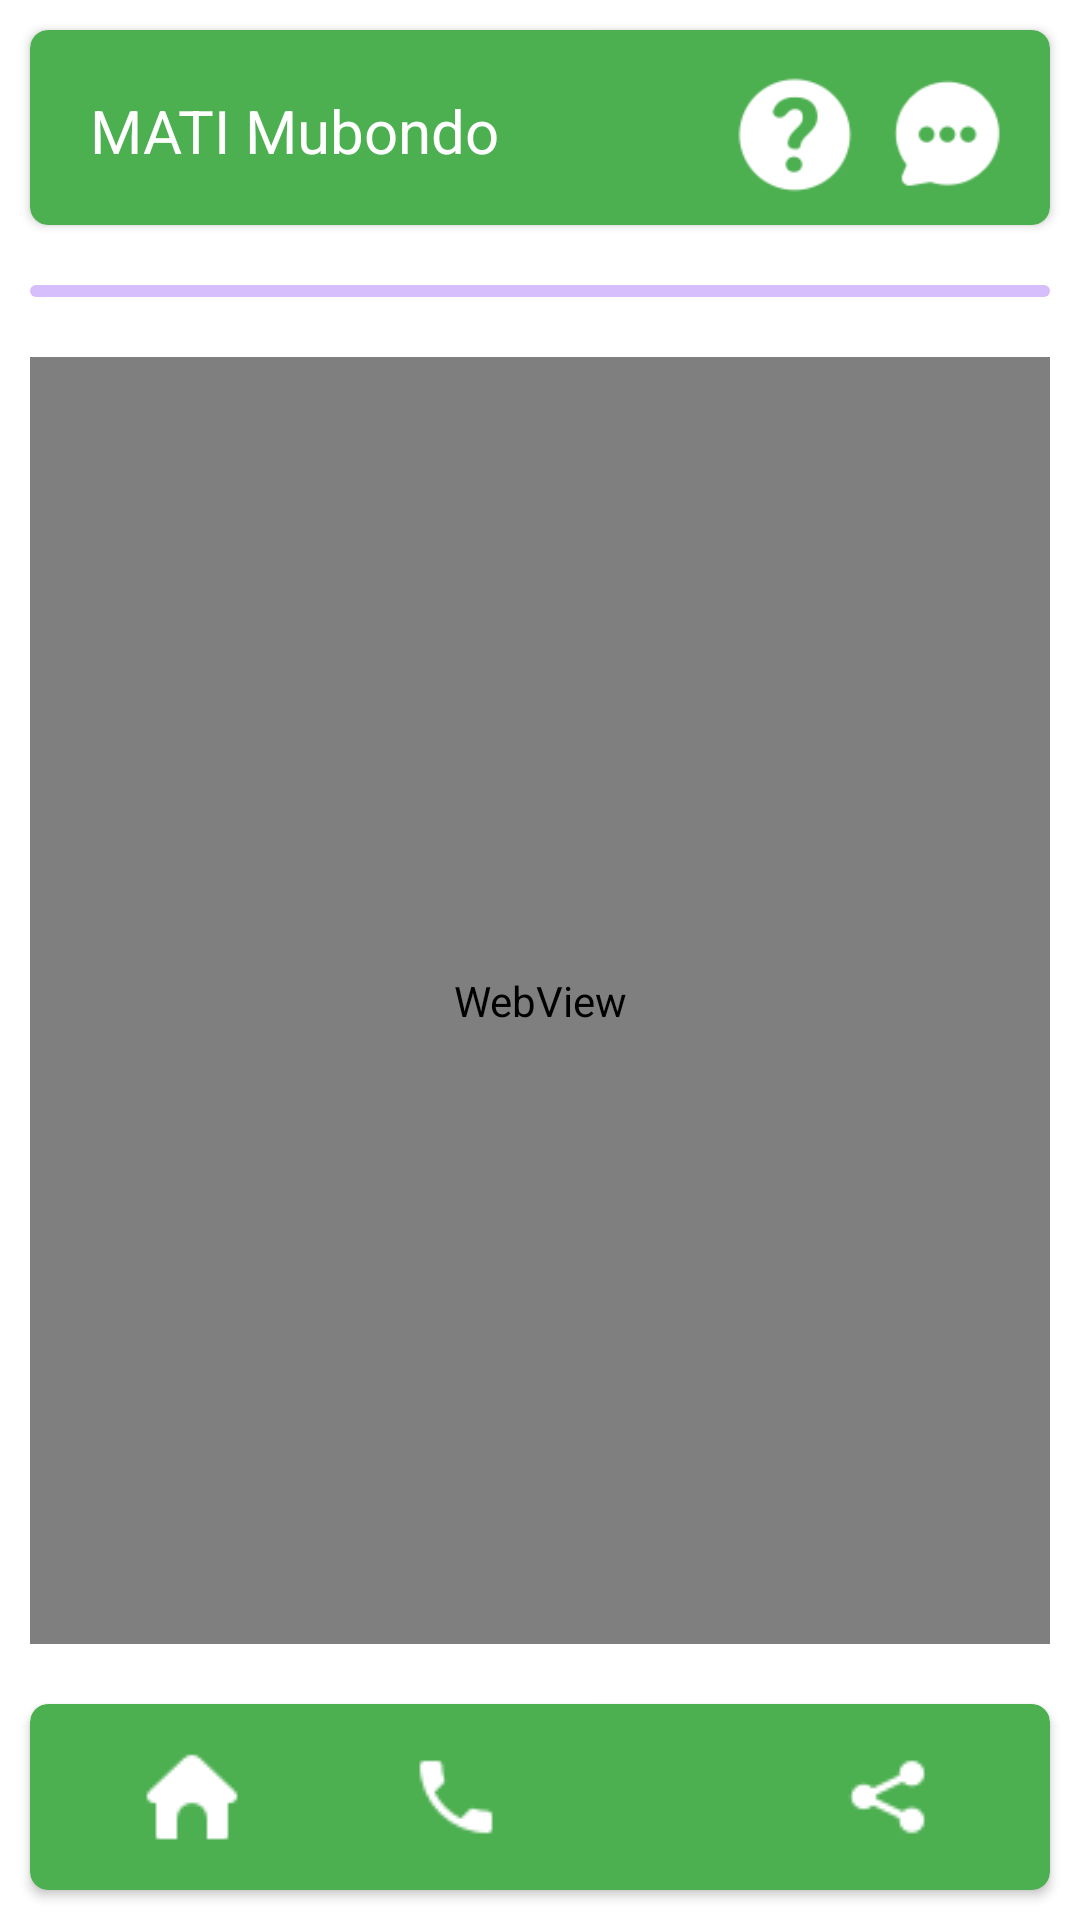

Here is an Android app screen rendered from its layout file. Give the layout XML and the strings, colors and styles it references.
<!-- AndroidManifest.xml: application theme Theme.MAT -->
<!-- res/layout/activity_mubondo_web.xml -->
<?xml version="1.0" encoding="utf-8"?>
<LinearLayout xmlns:android="http://schemas.android.com/apk/res/android"
    xmlns:app="http://schemas.android.com/apk/res-auto"
    xmlns:tools="http://schemas.android.com/tools"
    android:layout_width="match_parent"
    android:layout_height="match_parent"
    tools:context=".MubondoWeb"
    android:orientation="vertical"
    >
    <androidx.cardview.widget.CardView
        android:layout_width="match_parent"
        android:layout_height="65dp"
        app:cardBackgroundColor="@color/primary"
        android:layout_margin="10dp"
        app:cardCornerRadius="6dp"
        >
        <LinearLayout
            android:layout_width="match_parent"
            android:layout_height="wrap_content"
            android:orientation="horizontal"
            android:layout_margin="10dp"
            >
            <TextView
                android:id="@+id/textViewhome"
                android:layout_width="wrap_content"
                android:layout_height="wrap_content"
                android:layout_margin="10dp"
                android:background="@color/primary"
                android:layout_weight="1"
                android:text="@string/mat_mubondo"
                android:textSize="20sp"
                android:textColor="@color/white"
                android:textStyle="normal"
                />
            <Space
                android:layout_width="10dp"
                android:layout_height="wrap_content"
                android:layout_weight="1" />

            <ImageView
                android:id="@+id/aboutview"
                android:layout_width="40dp"
                android:layout_height="40dp"
                app:srcCompat="@drawable/qn"
                android:layout_margin="5dp"
                android:onClick="mubondoButton"
                />
            <ImageView
                android:id="@+id/messageView"
                android:layout_width="40dp"
                android:layout_height="40dp"
                app:srcCompat="@drawable/mchat"
                android:layout_margin="5dp"
                android:onClick="mubondoButton"
                />
        </LinearLayout>
    </androidx.cardview.widget.CardView>
    <com.google.android.material.progressindicator.LinearProgressIndicator
        android:id="@+id/progressBar"
        android:layout_width="match_parent"
        android:layout_height="wrap_content"
        android:indeterminate="true"
        android:layout_margin="10dp"
        app:trackCornerRadius="2dp"
        />
    <WebView
        android:id="@+id/mubondoWeb"
        android:layout_width="match_parent"
        android:layout_height="wrap_content"
        android:layout_margin="10dp"
        android:layout_weight="1"
        />
    <androidx.cardview.widget.CardView
        android:layout_width="match_parent"
        android:layout_height="wrap_content"
        app:cardBackgroundColor="@color/primary"
        android:layout_margin="10dp"
        app:cardCornerRadius="6dp"
        >
        <LinearLayout
            android:layout_width="match_parent"
            android:layout_height="wrap_content"
            android:orientation="horizontal"
            android:layout_margin="10dp"
            >
            <ImageView
                android:id="@+id/homes"
                android:layout_width="wrap_content"
                android:layout_height="wrap_content"
                app:srcCompat="@drawable/homes"
                android:layout_margin="5dp"
                android:onClick="mubondoButton"
                android:layout_weight="1"
                />
            <ImageView
                android:id="@+id/calls"
                android:layout_width="wrap_content"
                android:layout_height="wrap_content"
                app:srcCompat="@drawable/calls"
                android:layout_margin="5dp"
                android:onClick="mubondoButton"
                android:layout_weight="1"
                />
            <ImageView
                android:id="@+id/emails"
                android:layout_width="wrap_content"
                android:layout_height="wrap_content"
                app:srcCompat="@drawable/emails"
                android:layout_margin="5dp"
                android:onClick="mubondoButton"
                android:layout_weight="1"
                />
            <ImageView
                android:id="@+id/shareBtn"
                android:layout_width="wrap_content"
                android:layout_height="wrap_content"
                app:srcCompat="@drawable/shares"
                android:layout_margin="5dp"
                android:onClick="mubondoButton"
                android:layout_weight="1"
                />
        </LinearLayout>
    </androidx.cardview.widget.CardView>
</LinearLayout>
<!-- resources referenced by this layout -->
<resources>
  <color name="primary">#4CAF50</color>
  <color name="white">#FFFFFFFF</color>
  <!-- drawable calls: png bitmap (drawable-v24, 415 bytes) -->
  <!-- drawable homes: png bitmap (drawable-v24, 383 bytes) -->
  <!-- drawable mchat: png bitmap (drawable-v24, 1307 bytes) -->
  <!-- drawable qn: png bitmap (drawable-v24, 1499 bytes) -->
  <!-- drawable shares: png bitmap (drawable-v24, 502 bytes) -->
  <string name="mat_mubondo">MATI Mubondo</string>
  <style name="Theme.MAT" parent="Theme.MaterialComponents.DayNight.NoActionBar">
          
          <item name="colorPrimary">@color/purple_500</item>
          <item name="colorPrimaryVariant">@color/purple_700</item>
          <item name="colorOnPrimary">@color/white</item>
          
          <item name="colorSecondary">@color/teal_200</item>
          <item name="colorSecondaryVariant">@color/teal_700</item>
          <item name="colorOnSecondary">@color/black</item>
          
          <item name="android:statusBarColor" tools:targetApi="l">?attr/colorPrimaryVariant</item>
          
      </style>
  <color name="purple_500">#FF6200EE</color>
  <color name="purple_700">#FF3700B3</color>
  <color name="teal_200">#FF03DAC5</color>
  <color name="teal_700">#FF018786</color>
  <color name="black">#FF000000</color>
</resources>
